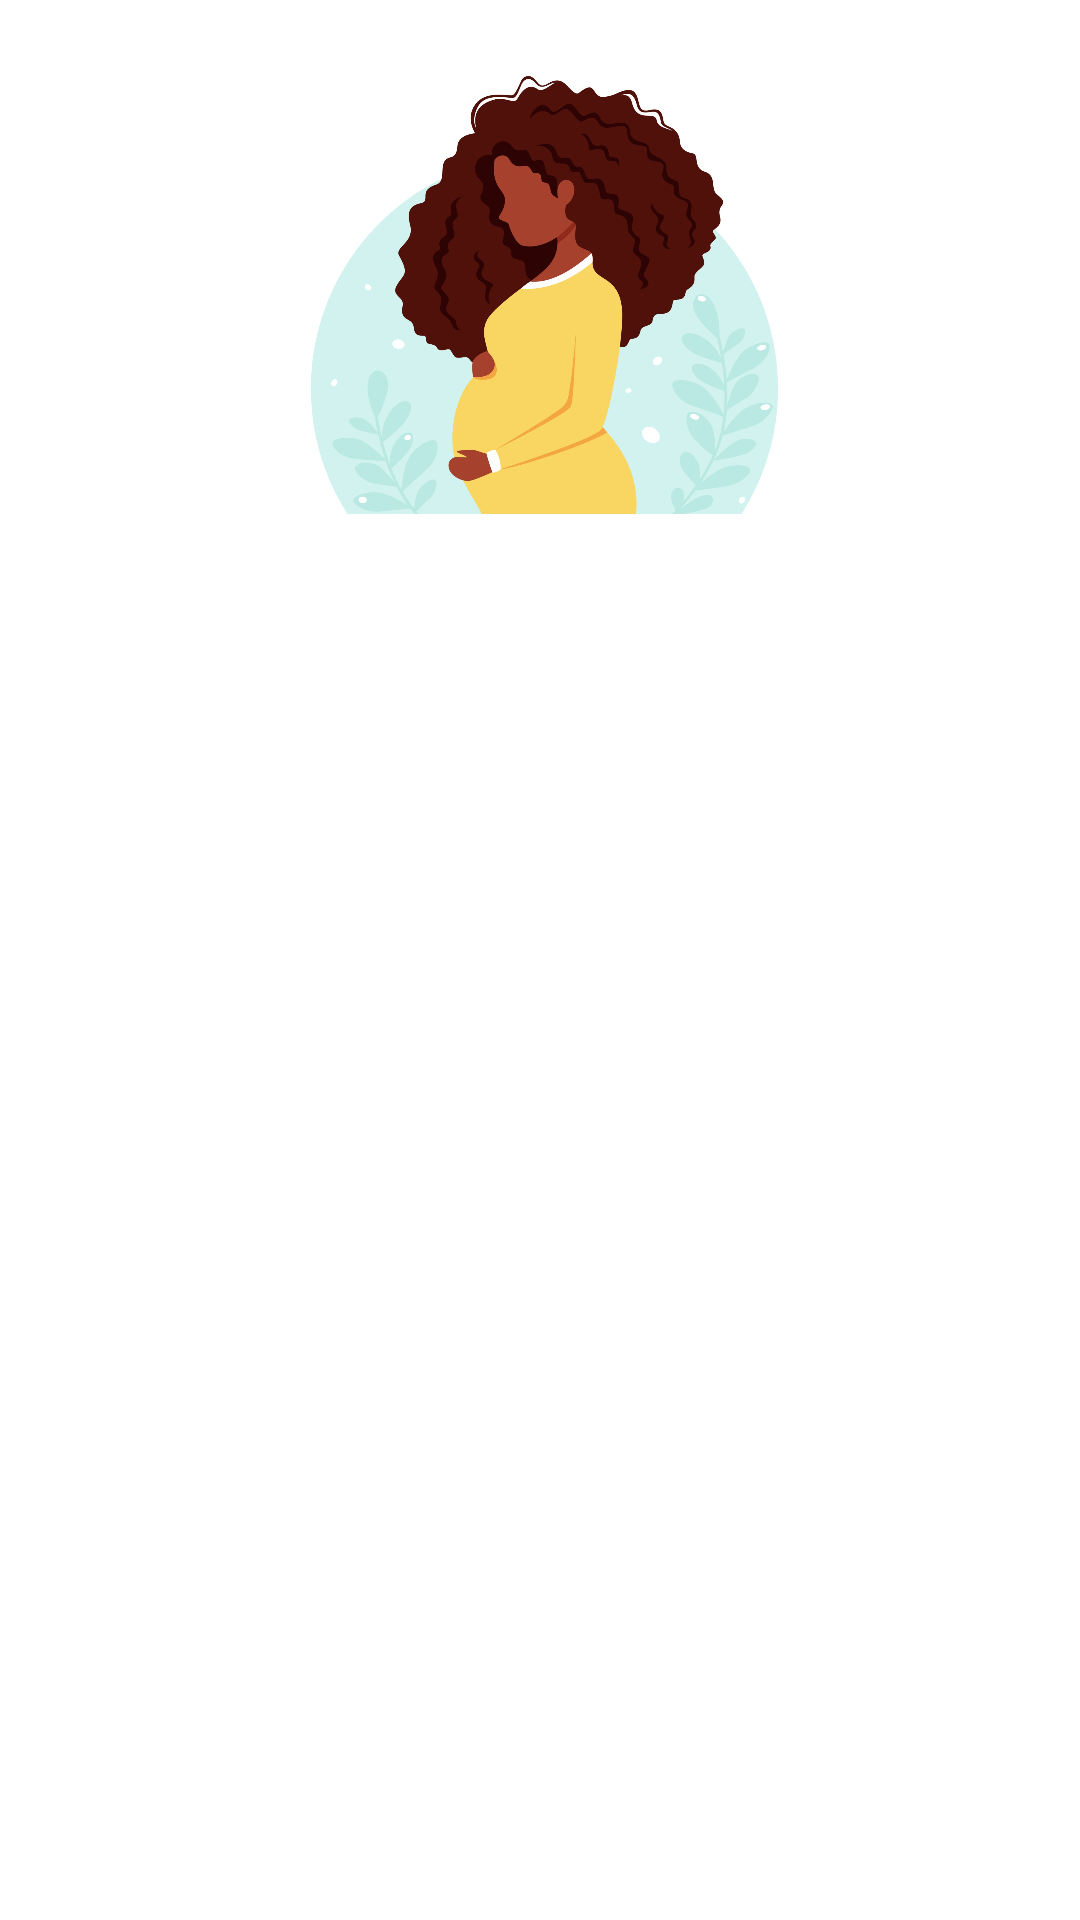

Here is an Android app screen rendered from its layout file. Give the layout XML and the strings, colors and styles it references.
<!-- AndroidManifest.xml: application theme Theme.Pregnancy_App -->
<!-- res/layout/fragment_week_list.xml -->
<?xml version="1.0" encoding="utf-8"?>
<androidx.constraintlayout.widget.ConstraintLayout xmlns:android="http://schemas.android.com/apk/res/android"
    xmlns:app="http://schemas.android.com/apk/res-auto"
    xmlns:tools="http://schemas.android.com/tools"
    android:layout_width="match_parent"
    android:layout_height="match_parent"
    tools:context=".WeekListFragment">

    <ImageView
        android:id="@+id/imageView5"
        android:layout_width="191dp"
        android:layout_height="190dp"
        android:src="@drawable/pregnant_image_3"
        app:layout_constraintEnd_toEndOf="parent"
        app:layout_constraintStart_toStartOf="parent"
        app:layout_constraintTop_toTopOf="parent" />

    <androidx.recyclerview.widget.RecyclerView
        android:layout_width="409dp"
        android:layout_height="498dp"
        android:layout_marginTop="1dp"
        app:layout_constraintTop_toBottomOf="@+id/imageView5"
        tools:itemCount="42"
        tools:layout_editor_absoluteX="1dp"
        tools:listitem="@layout/recycler_view_item" />
</androidx.constraintlayout.widget.ConstraintLayout>
<!-- resources referenced by this layout -->
<resources>
  <!-- drawable pregnant_image_3: jpg bitmap (drawable, 118161 bytes) -->
  <style name="Theme.Pregnancy_App" parent="Theme.MaterialComponents.DayNight.NoActionBar">
          
          <item name="colorPrimary">@color/darkGray</item>
          <item name="colorPrimaryVariant">@color/black</item>
          <item name="colorOnPrimary">@color/white</item>
          <item name="android:statusBarColor" tools:targetApi="l">?attr/colorPrimaryVariant</item>
      </style>
  <color name="darkGray">#222</color>
  <color name="black">#FF000000</color>
  <color name="white">#FFFFFFFF</color>
</resources>
